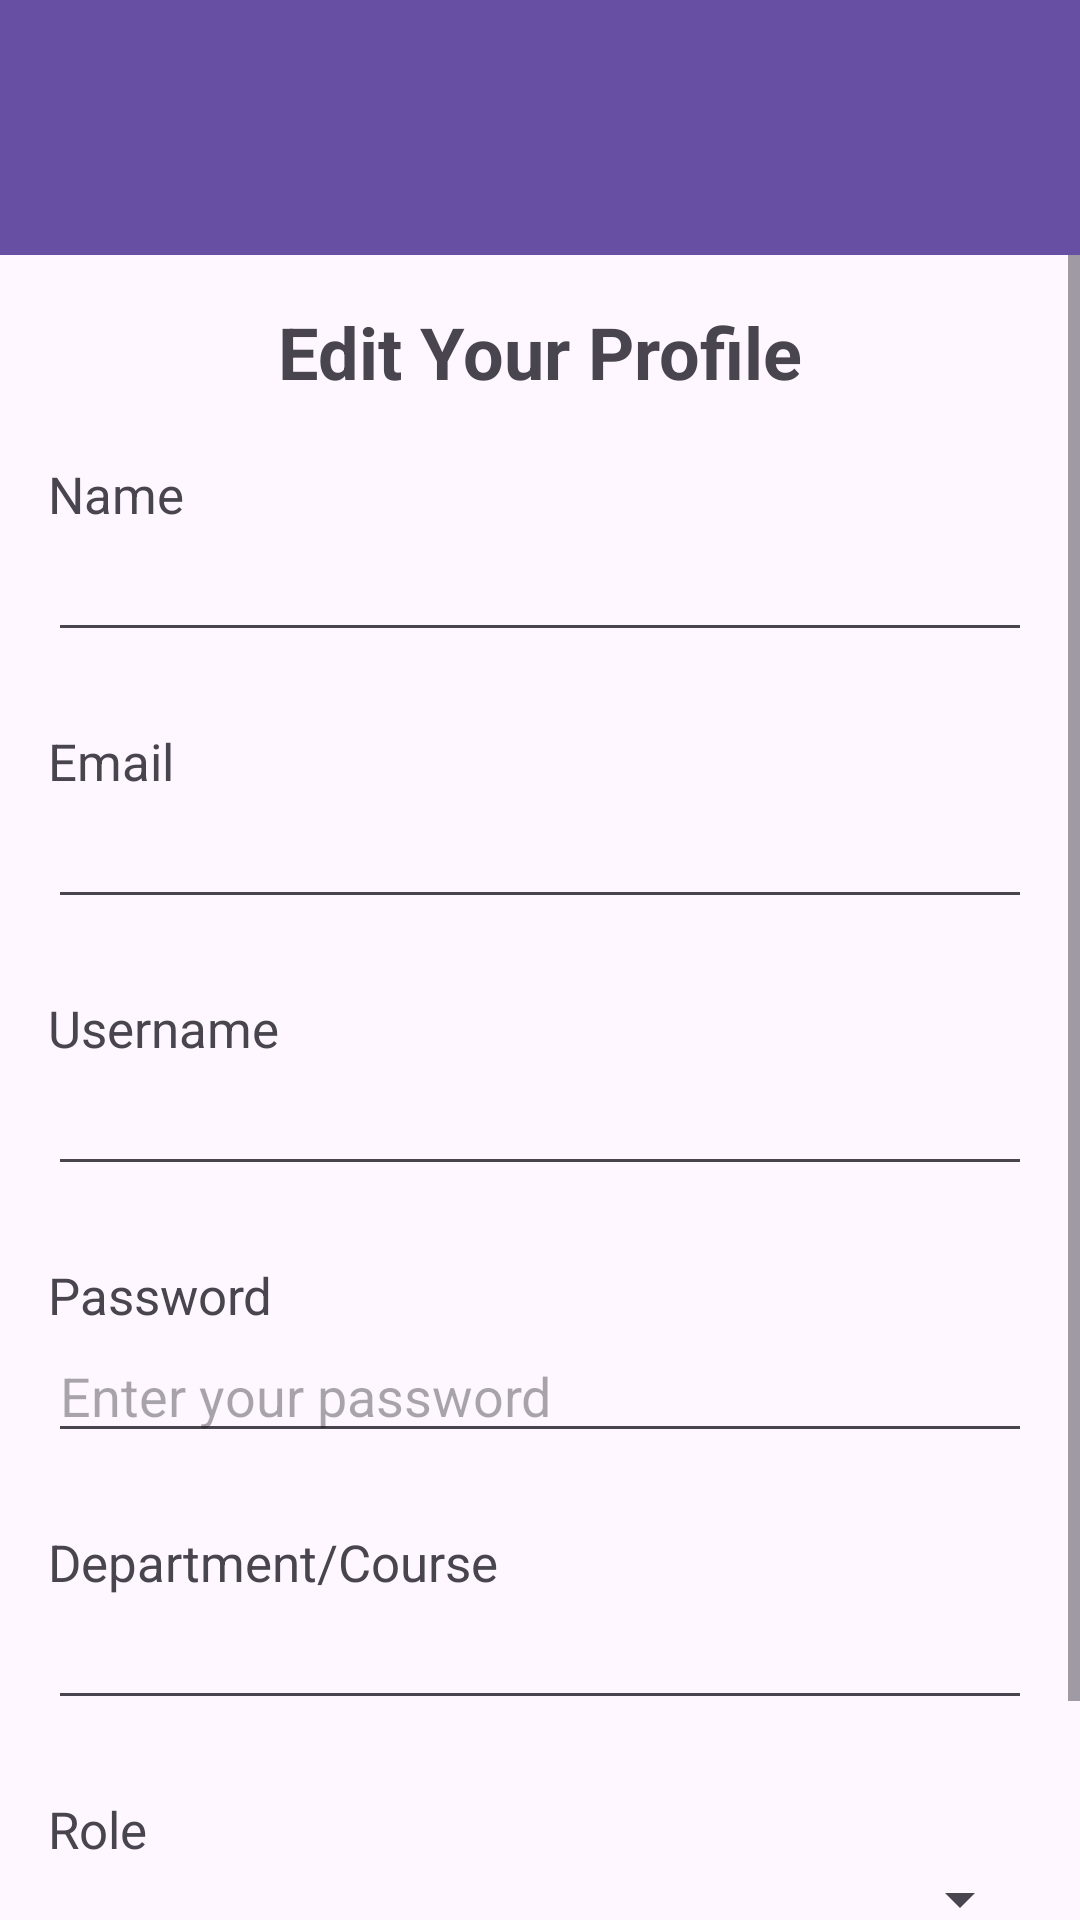

Reconstruct the res/layout file that produces this screen, plus the resources it refers to.
<!-- AndroidManifest.xml: application theme Theme.IntershipSharingApp -->
<!-- res/layout/activity_edit_selected_account.xml -->
<LinearLayout xmlns:android="http://schemas.android.com/apk/res/android"
    xmlns:app="http://schemas.android.com/apk/res-auto"
    xmlns:tools="http://schemas.android.com/tools"
    android:layout_width="match_parent"
    android:layout_height="match_parent"
    android:orientation="vertical"
    android:padding="0dp">

    
    <androidx.appcompat.widget.Toolbar
        android:id="@+id/top_toolbar"
        android:layout_width="match_parent"
        android:layout_height="85dp"
        android:background="?attr/colorPrimary"
        android:paddingTop="25dp"
        android:theme="@style/ThemeOverlay.AppCompat.Dark.ActionBar"
        android:popupTheme="@style/ThemeOverlay.AppCompat.Light" />

    
    <ScrollView
        android:layout_below="@id/top_toolbar"
        android:layout_width="match_parent"
        android:layout_height="match_parent"
        android:orientation="vertical">

        <LinearLayout
            android:layout_width="match_parent"
            android:layout_height="wrap_content"
            android:orientation="vertical"
            android:padding="16dp">

            
            <TextView
                android:id="@+id/loginTitle"
                android:layout_width="wrap_content"
                android:layout_height="wrap_content"
                android:layout_gravity="center_horizontal"
                android:layout_marginBottom="10dp"
                android:text="Edit Your Profile"
                android:textSize="24sp"
                android:textStyle="bold" />

            
            <TextView
                android:layout_width="match_parent"
                android:layout_height="wrap_content"
                android:text="Name"
                android:paddingTop="10dp"
                android:textSize="17sp" />

            
            <EditText
                android:id="@+id/inputName"
                android:layout_width="match_parent"
                android:layout_height="wrap_content"
                android:layout_marginBottom="15dp"
                android:inputType="textPersonName" />

            
            <TextView
                android:layout_width="match_parent"
                android:layout_height="wrap_content"
                android:text="Email"
                android:paddingTop="10dp"
                android:textSize="17sp" />

            
            <EditText
                android:id="@+id/inputEmail"
                android:layout_width="match_parent"
                android:layout_height="wrap_content"
                android:layout_marginBottom="15dp"
                android:inputType="textEmailAddress" />

            
            <TextView
                android:layout_width="match_parent"
                android:layout_height="wrap_content"
                android:text="Username"
                android:paddingTop="10dp"
                android:textSize="17sp" />

            
            <EditText
                android:id="@+id/inputUsername"
                android:layout_width="match_parent"
                android:layout_height="wrap_content"
                android:layout_marginBottom="15dp" />

            
            <TextView
                android:layout_width="match_parent"
                android:layout_height="wrap_content"
                android:text="Password"
                android:paddingTop="10dp"
                android:textSize="17sp" />

            
            <RelativeLayout
                android:layout_width="match_parent"
                android:layout_height="wrap_content"
                android:layout_marginBottom="15dp">

                <EditText
                    android:id="@+id/inputPassword"
                    android:layout_width="match_parent"
                    android:layout_height="wrap_content"
                    android:inputType="textPassword"
                    android:paddingEnd="50dp"
                    android:hint="Enter your password" />

                <ImageView
                    android:id="@+id/togglePassword"
                    android:layout_width="40dp"
                    android:layout_height="40dp"
                    android:layout_alignParentEnd="true"
                    android:layout_centerVertical="true"
                    android:padding="8dp"
                    android:src="@drawable/hidden"
                    android:contentDescription="Toggle Password Visibility" />
            </RelativeLayout>

            
            <TextView
                android:layout_width="match_parent"
                android:layout_height="wrap_content"
                android:text="Department/Course"
                android:paddingTop="10dp"
                android:textSize="17sp" />

            
            <EditText
                android:id="@+id/inputCourse"
                android:layout_width="match_parent"
                android:layout_height="wrap_content"
                android:layout_marginBottom="15dp" />

            
            <TextView
                android:layout_width="match_parent"
                android:layout_height="wrap_content"
                android:text="Role"
                android:paddingTop="10dp"
                android:textSize="17sp" />

            
            <Spinner
                android:id="@+id/Role"
                android:layout_width="match_parent"
                android:layout_height="wrap_content"
                android:layout_marginBottom="15dp" />

            
            <TextView
                android:id="@+id/labelStudyYear"
                android:layout_width="match_parent"
                android:layout_height="wrap_content"
                android:text="Study Year"
                android:paddingTop="10dp"
                android:textSize="17sp"
                android:visibility="gone" />

            
            <Spinner
                android:id="@+id/StudyYear"
                android:layout_width="match_parent"
                android:layout_height="wrap_content"
                android:layout_marginBottom="15dp"
                android:visibility="gone" />

            
            <TextView
                android:id="@+id/labelGraduatedYear"
                android:layout_width="match_parent"
                android:layout_height="wrap_content"
                android:text="Graduated Year"
                android:paddingTop="10dp"
                android:textSize="17sp"
                android:visibility="gone" />

            
            <EditText
                android:id="@+id/inputGrad"
                android:layout_width="match_parent"
                android:layout_height="wrap_content"
                android:layout_marginBottom="15dp"
                android:inputType="number"
                android:maxLength="4"
                android:visibility="gone" />

            
            <Button
                android:id="@+id/editAccount"
                android:layout_width="match_parent"
                android:layout_height="wrap_content"
                android:text="Save Changes" />
        </LinearLayout>
    </ScrollView>

</LinearLayout>
<!-- resources referenced by this layout -->
<resources>
  <style name="Theme.IntershipSharingApp" parent="Base.Theme.IntershipSharingApp" />
  <style name="Base.Theme.IntershipSharingApp" parent="Theme.Material3.DayNight">
          
          
      </style>
</resources>
